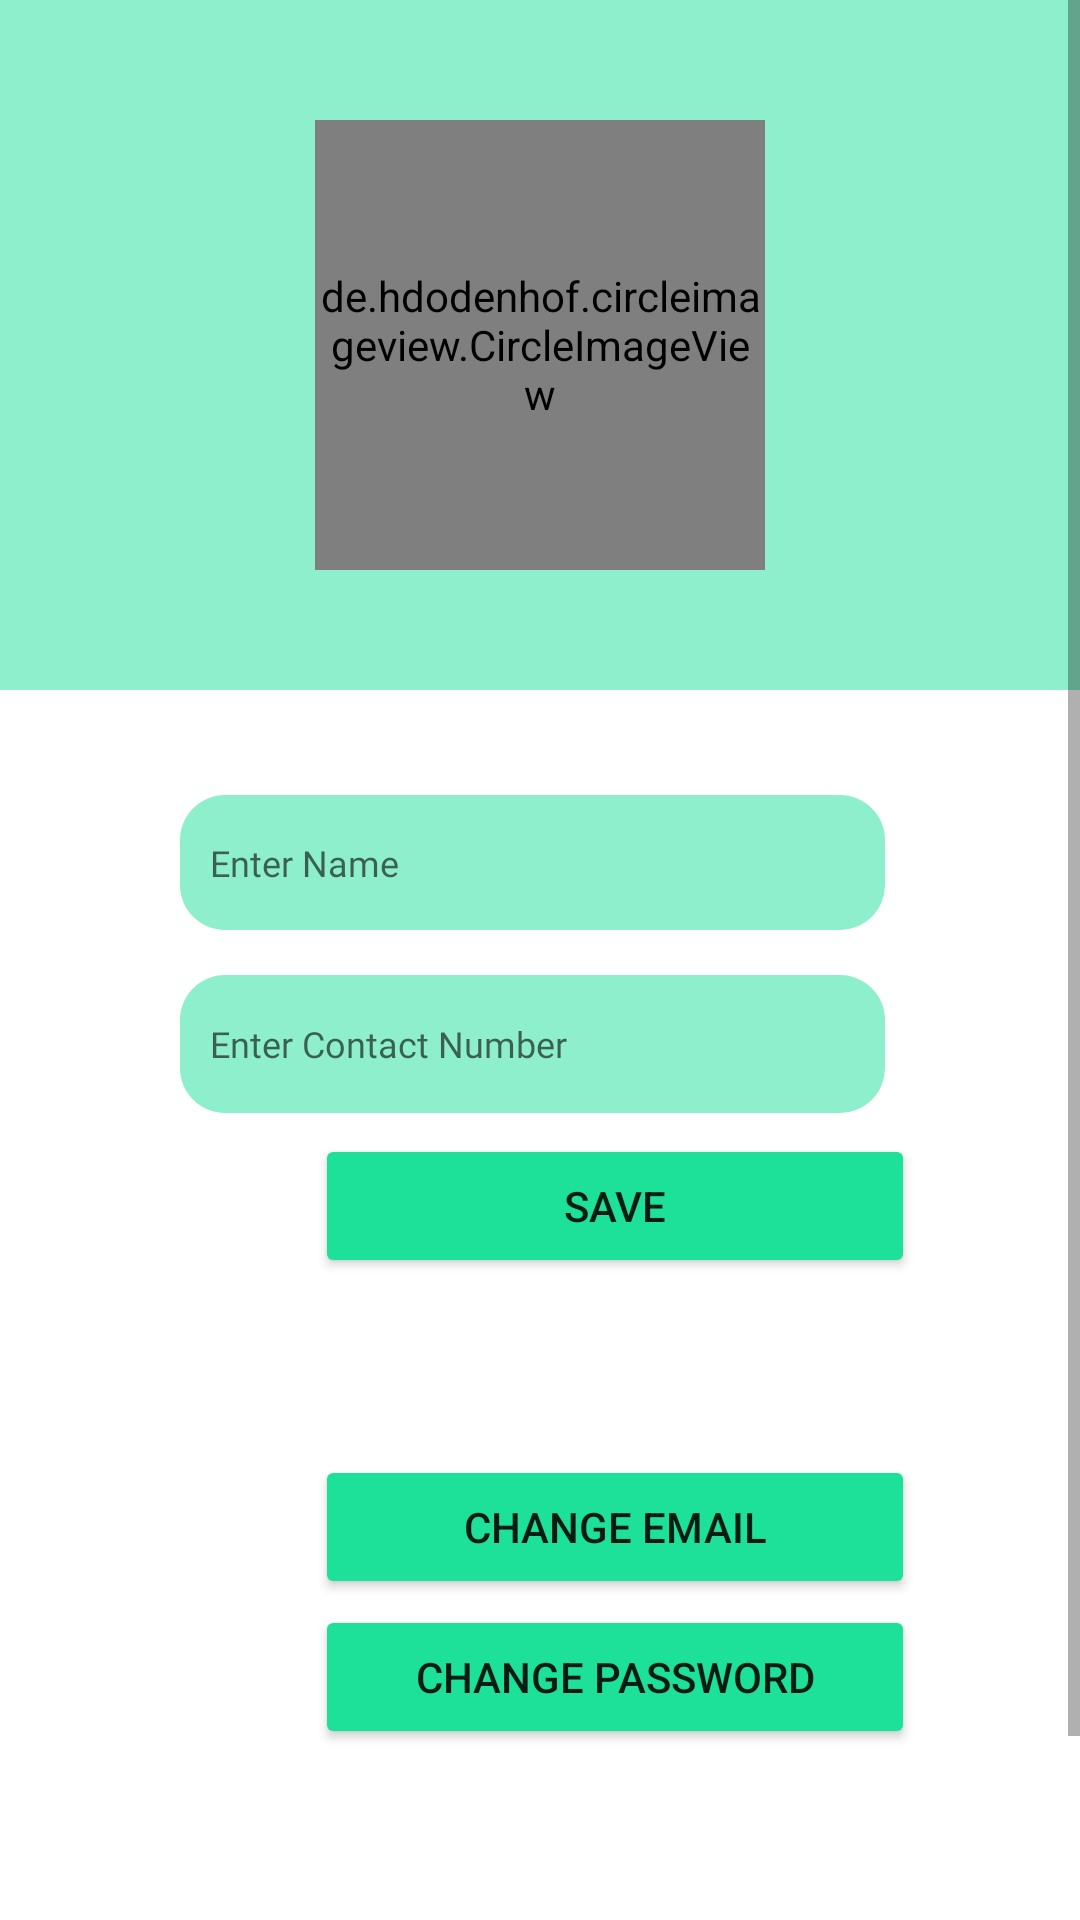

This screen was rendered from an Android layout file. Write that file and the resources it references.
<!-- AndroidManifest.xml: application theme Theme.CyGoApp -->
<!-- res/layout/activity_user_details.xml -->
<?xml version="1.0" encoding="utf-8"?>
<ScrollView xmlns:android="http://schemas.android.com/apk/res/android"
    xmlns:app="http://schemas.android.com/apk/res-auto"
    xmlns:tools="http://schemas.android.com/tools"
    android:layout_width="match_parent"
    android:layout_height="match_parent"
    tools:context=".activity_user_details"
    android:background="@color/white">

    <LinearLayout
        android:layout_width="match_parent"
        android:layout_height="wrap_content"
        android:orientation="vertical">

        <RelativeLayout
            android:layout_width="match_parent"
            android:layout_height="230dp"
            android:background="@color/Secondary_color">

            <de.hdodenhof.circleimageview.CircleImageView
                android:id="@+id/profileImage"
                android:layout_width="150dp"
                android:layout_height="150dp"
                android:layout_centerInParent="true"
                android:scaleType="centerCrop"
                android:src="@drawable/addpro"
                app:civ_border_color="@color/primary_color"
                app:civ_border_width="1dp" />

            <ImageView
                android:id="@+id/editImage"
                android:layout_width="60dp"
                android:layout_height="60dp"
                android:layout_marginStart="210dp"
                android:layout_marginTop="140dp"
                android:visibility="gone"
                app:srcCompat="@drawable/edit" />

        </RelativeLayout>
        <RelativeLayout
            android:layout_width="match_parent"
            android:layout_height="match_parent"
            android:padding="15dp"
            android:layout_margin="0dp"
            >

            <EditText
                android:id="@+id/txtName"
                android:layout_width="310dp"
                android:layout_height="45dp"
                android:layout_marginStart="45dp"
                android:layout_marginTop="20dp"
                android:layout_marginEnd="50dp"
                android:background="@drawable/rounded_edittext"
                android:ems="10"
                android:fontFamily="@font/poppins_regular"
                android:foregroundTint="#1DE099"
                android:hint="Enter Name"
                android:inputType="textPersonName"
                android:paddingLeft="10dp"
                android:textAlignment="textStart"
                android:textSize="12sp" />

            <EditText
                android:id="@+id/txtContact"
                android:layout_width="310dp"
                android:layout_height="46dp"
                android:layout_marginStart="45dp"
                android:layout_marginTop="80dp"
                android:layout_marginEnd="50dp"
                android:background="@drawable/rounded_edittext"
                android:ems="10"
                android:paddingLeft="10dp"
                android:fontFamily="@font/poppins_regular"
                android:foregroundTint="#1DE099"
                android:hint="Enter Contact Number"
                android:inputType="phone"
                android:textAlignment="textStart"
                android:textSize="12sp" />

            <Button
                android:layout_width="200dp"
                android:layout_marginStart="90dp"
                android:layout_height="wrap_content"
                android:id="@+id/btnSave"
                android:backgroundTint="@color/primary_color"
                android:layout_marginTop="133dp"
                android:text="Save"/>


            <Button
                android:layout_width="200dp"
                android:layout_marginStart="90dp"
                android:layout_height="wrap_content"
                android:id="@+id/btnChgEmail"
                android:backgroundTint="@color/primary_color"
                android:layout_marginTop="240dp"
                android:text="Change Email"/>


            <Button
                android:layout_width="200dp"
                android:layout_marginStart="90dp"
                android:layout_height="wrap_content"
                android:id="@+id/btnChgPass"
                android:backgroundTint="@color/primary_color"
                android:layout_marginTop="290dp"
                android:text="Change Password"/>

            <Button
                android:layout_width="match_parent"
                android:layout_height="wrap_content"
                android:id="@+id/btnBack"
                android:backgroundTint="@color/primary_color"
                android:layout_marginTop="400dp"
                android:layout_marginRight="70dp"
                android:layout_marginLeft="70dp"
                android:text="Back"/>

            <ProgressBar
                android:layout_width="wrap_content"
                android:layout_height="wrap_content"
                android:id="@+id/progressBar"
                android:layout_marginStart="170dp"
                android:layout_marginTop="150dp"
                android:elevation="10dp"
                android:visibility="gone"/>
        </RelativeLayout>
    </LinearLayout>

</ScrollView>
<!-- resources referenced by this layout -->
<resources>
  <color name="Secondary_color">#8eefcc</color>
  <color name="primary_color">#1DE099</color>
  <color name="white">#FFFFFFFF</color>
  <!-- drawable addpro: png bitmap (drawable-hdpi, 6364 bytes) -->
  <!-- drawable edit: png bitmap (drawable-hdpi, 16572 bytes) -->
  <!-- drawable rounded_edittext (drawable) -->
  <?xml version="1.0" encoding="utf-8"?>
  <shape xmlns:android="http://schemas.android.com/apk/res/android"
      android:shape="rectangle"
      android:padding="10dp">
  
      <solid android:color="#8eefcc"/>
      <corners
          android:bottomRightRadius="15dp"
          android:bottomLeftRadius="15dp"
          android:topLeftRadius="15dp"
          android:topRightRadius="15dp"/>
  </shape>
  <style name="Theme.CyGoApp" parent="Theme.MaterialComponents.DayNight.NoActionBar">
          
          <item name="colorPrimary">@color/primary_color</item>
          <item name="colorPrimaryVariant">@color/purple_700</item>
          <item name="colorOnPrimary">@color/white</item>
          
          <item name="colorSecondary">@color/teal_200</item>
          <item name="colorSecondaryVariant">@color/teal_700</item>
          <item name="colorOnSecondary">@color/black</item>
          
          <item name="android:statusBarColor" tools:targetApi="l">?attr/colorPrimaryVariant</item>
          
          <item name="android:windowContentTransitions">true</item>
          
      </style>
  <color name="purple_700">#FF3700B3</color>
  <color name="teal_200">#FF03DAC5</color>
  <color name="teal_700">#FF018786</color>
  <color name="black">#FF000000</color>
</resources>
